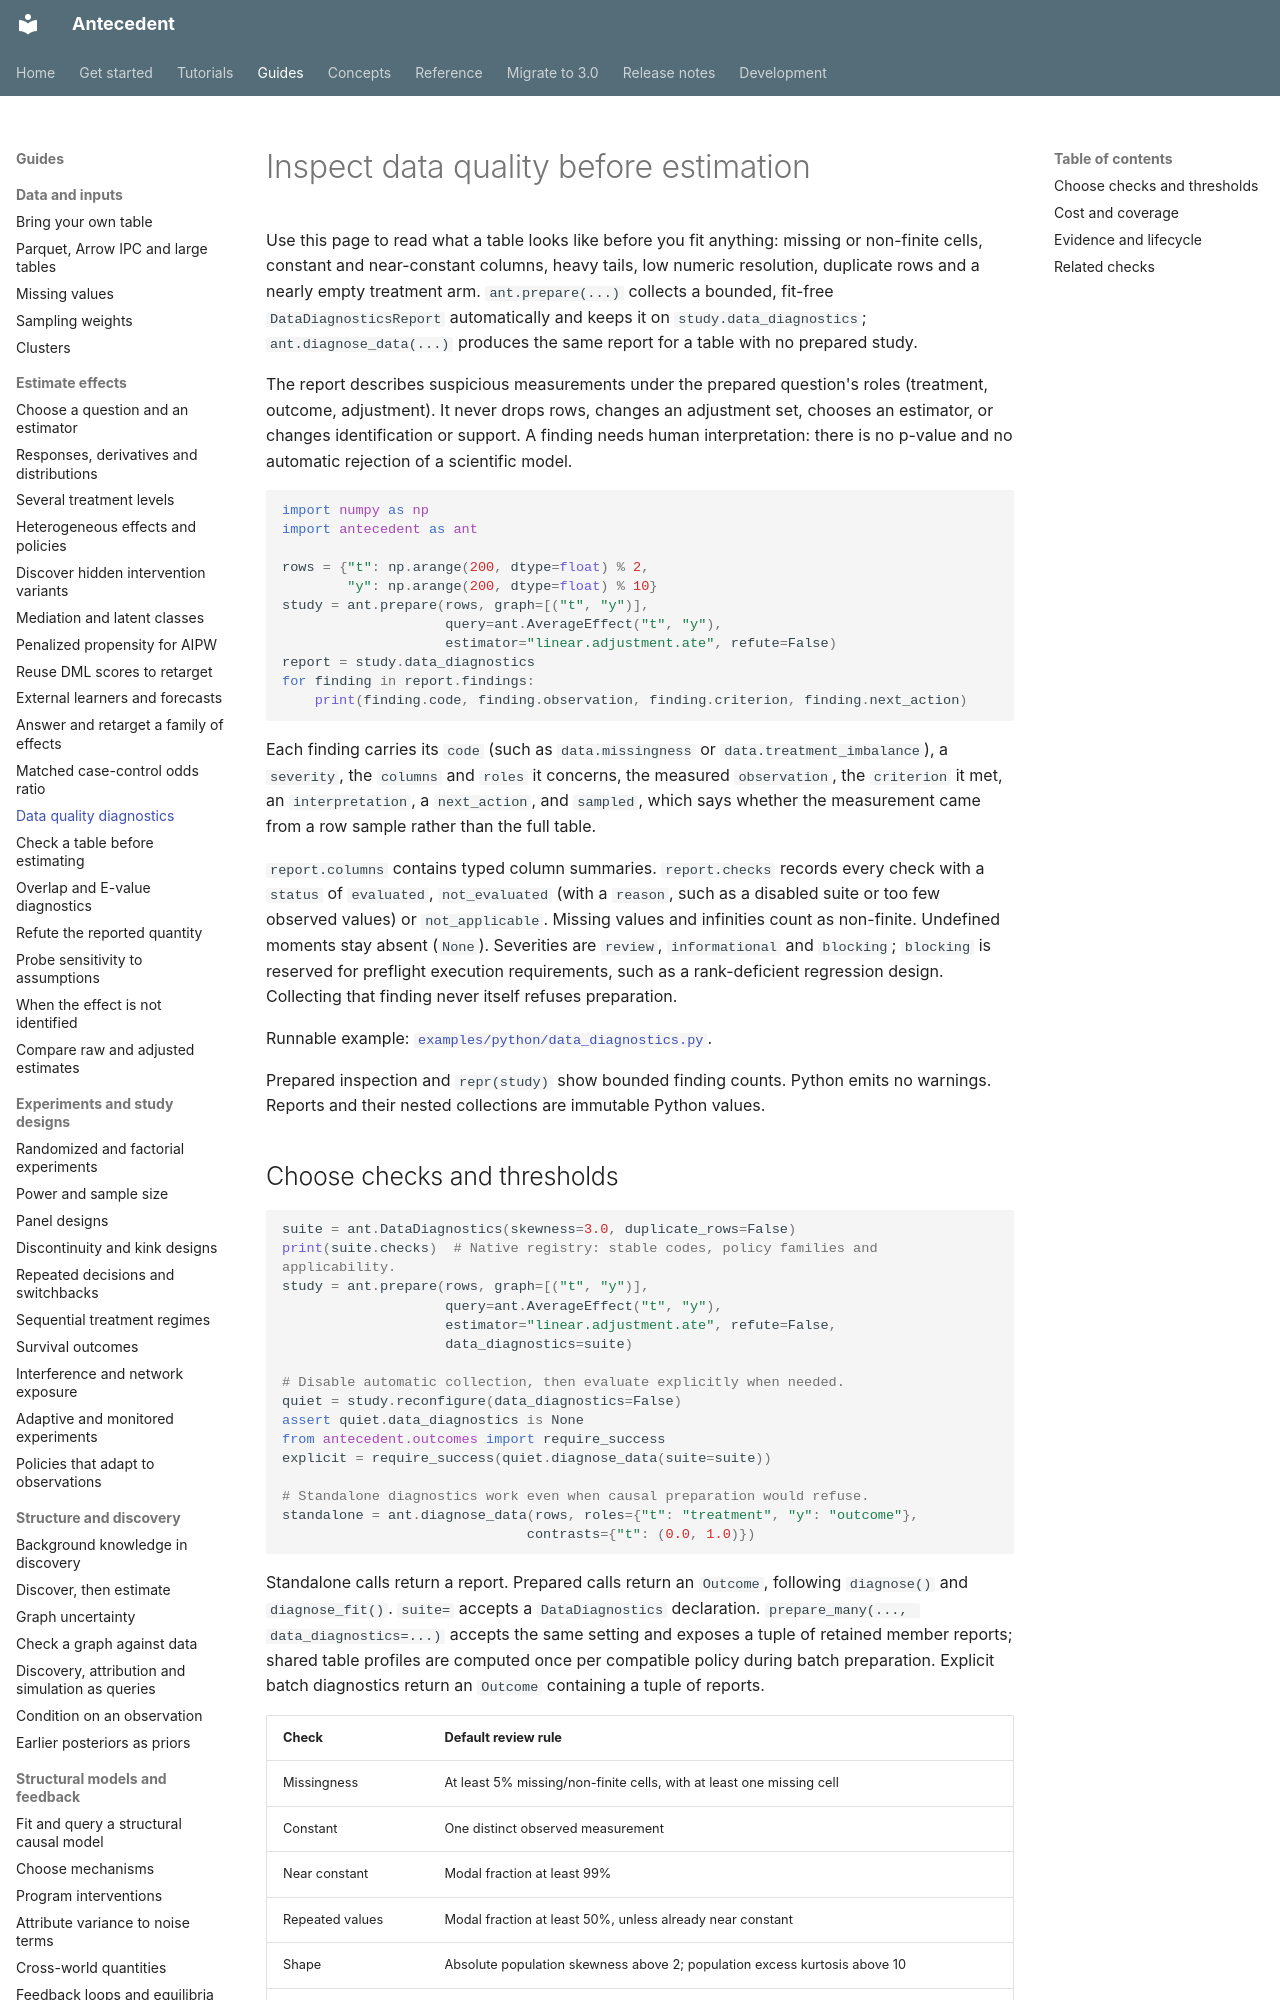

repository: iridae-dev/antecedent · page: guides/data-diagnostics/index.html · generator: mkdocs

# Inspect data quality before estimation

Use this page to read what a table looks like before you fit anything: missing or
non-finite cells, constant and near-constant columns, heavy tails, low numeric resolution,
duplicate rows and a nearly empty treatment arm. `ant.prepare(...)` collects a bounded,
fit-free `DataDiagnosticsReport` automatically and keeps it on `study.data_diagnostics`;
`ant.diagnose_data(...)` produces the same report for a table with no prepared study.

The report describes suspicious measurements under the prepared question's roles
(treatment, outcome, adjustment). It never drops rows, changes an adjustment set, chooses
an estimator, or changes identification or support. A finding needs human interpretation:
there is no p-value and no automatic rejection of a scientific model.

```python
import numpy as np
import antecedent as ant

rows = {"t": np.arange(200, dtype=float) % 2,
        "y": np.arange(200, dtype=float) % 10}
study = ant.prepare(rows, graph=[("t", "y")],
                    query=ant.AverageEffect("t", "y"),
                    estimator="linear.adjustment.ate", refute=False)
report = study.data_diagnostics
for finding in report.findings:
    print(finding.code, finding.observation, finding.criterion, finding.next_action)
```

Each finding carries its `code` (such as `data.missingness` or `data.treatment_imbalance`),
a `severity`, the `columns` and `roles` it concerns, the measured `observation`, the
`criterion` it met, an `interpretation`, a `next_action`, and `sampled`, which says whether
the measurement came from a row sample rather than the full table.

`report.columns` contains typed column summaries. `report.checks` records every check with
a `status` of `evaluated`, `not_evaluated` (with a `reason`, such as a disabled suite or too
few observed values) or `not_applicable`. Missing values and infinities count
as non-finite. Undefined moments stay absent (`None`). Severities are `review`,
`informational` and `blocking`; `blocking` is reserved
for preflight execution requirements, such as a rank-deficient
regression design. Collecting that finding never itself refuses preparation.

Runnable example: [`examples/python/data_diagnostics.py`](https://github.com/iridae-dev/antecedent/blob/v3.0.0/examples/python/data_diagnostics.py).

Prepared inspection and `repr(study)` show bounded finding counts. Python emits
no warnings. Reports and their nested collections are immutable Python values.
